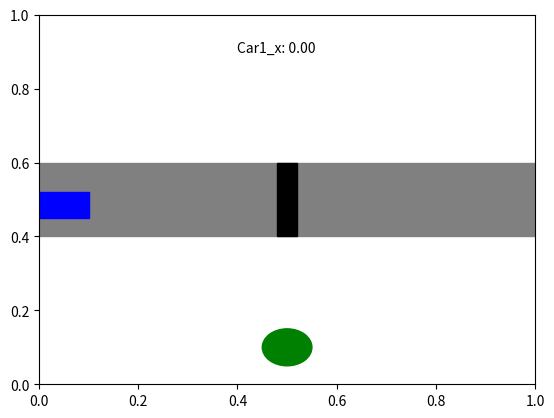

Recreate this plot in Python.
import matplotlib.pyplot as plt
import matplotlib.animation as animation

car1_x = float(0)
time = float(0)
colors = ["green", 'yellow', 'red']

# Создаем фигуру и оси
fig, ax = plt.subplots()

# Инициализация дороги и машины
road = plt.Rectangle((0, 0.40), 1, 0.2, color='grey')
car1 = plt.Rectangle((0, 0.45), 0.1, 0.07, color='blue')
light1 = plt.Circle((0.5, 0.1),0.05, color="green")
cross1 = plt.Rectangle((0.48, 0.40), 0.04, 0.2, color='black')

ax.add_patch(road)
ax.add_patch(car1)
ax.add_patch(light1)
ax.add_patch(cross1)


# Текстовое поле для отображения значения car1_x
text = ax.text(0.4, 0.9, f'Car1_x: {car1_x:.2f}', transform=ax.transAxes)

# Устанавливаем пределы осей
ax.set_xlim(0, 1)
ax.set_ylim(0, 1)

# Функция для инициализации анимации
def init():
    return car1, text, light1


# Функция для обновления каждого кадра
def update(frame):
    global car1_x
    global time
    global light1
    col = ''
    x, y = car1.get_xy()
    if car1_x < 0.35 and light1.get_fc()[1] == 0:
        car1_x += 0.01
    if round(light1.get_fc()[1],1) == 0.5 or car1_x > 0.5:
        car1_x += 0.01
    if time > 0 and time % 6 < 3:
        light1.set_facecolor("green")
    else:
        light1.set_facecolor("red")

    time += 0.1
    if car1_x > 1:
        car1_x = 0

    car1.set_xy((car1_x, y))

    # Обновляем значение текстового поля в зависимости от цвета светофора
    if light1.get_fc()[1] == 1:
        col ='yellow'
    elif light1.get_fc()[1] == 0:
        col ='red'
    elif round(light1.get_fc()[1],1) == 0.5:
        col ='green'
    # Обновляем значение текстового поля
    text.set_text(f'Car1_x: {car1_x:.2f} time: {time:.1f} color: {col}')
    return car1, light1, text

# Создаем анимацию
ani = animation.FuncAnimation(fig, update, frames=10, init_func=init, blit=True, interval=50)

print('start')

# Показываем анимацию
plt.show()

# yellow 1 1 0 1
# red 1 0 0 1
# green 0 0.5019607843137255 0 1